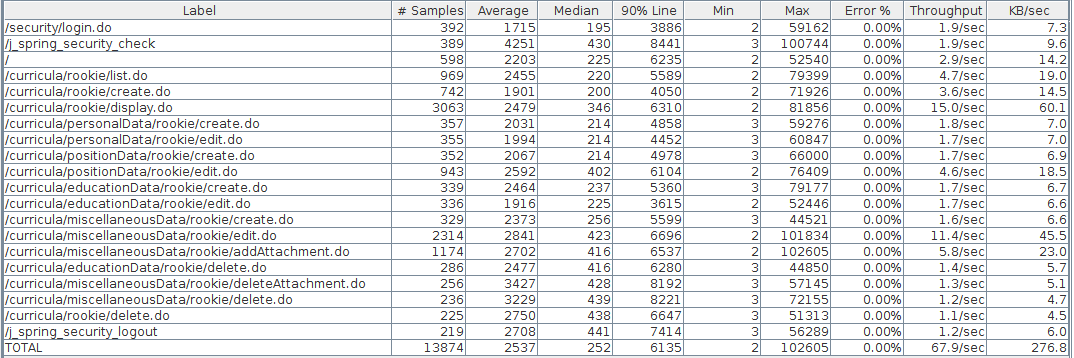

The table this chart was drawn from, first rows:
sampler_label, aggregate_report_count, average, aggregate_report_median, aggregate_report_90%_line, aggregate_report_min, aggregate_report_max, aggregate_report_error%, aggregate_report_rate, aggregate_report_bandwidth
/security/login.do, 392, 1715, 195, 3886, 2, 59162, 0.0, 1.922, 7.252
/j_spring_security_check, 389, 4251, 430, 8441, 3, 100744, 0.0, 1.904, 9.614
/, 598, 2203, 225, 6235, 2, 52540, 0.0, 2.932, 14.23
/curricula/rookie/list.do, 969, 2455, 220, 5589, 2, 79399, 0.0, 4.742, 18.96
/curricula/rookie/create.do, 742, 1901, 200, 4050, 2, 71926, 0.0, 3.635, 14.53
/curricula/rookie/display.do, 3063, 2479, 346, 6310, 2, 81856, 0.0, 15.01, 60.06
/curricula/personalData/rookie/create.do, 357, 2031, 214, 4858, 3, 59276, 0.0, 1.754, 7.015
/curricula/personalData/rookie/edit.do, 355, 1994, 214, 4452, 3, 60847, 0.0, 1.744, 6.977
/curricula/positionData/rookie/create.do, 352, 2067, 214, 4978, 3, 66000, 0.0, 1.723, 6.893
/curricula/positionData/rookie/edit.do, 943, 2592, 402, 6104, 2, 76409, 0.0, 4.621, 18.5
/curricula/educationData/rookie/create.d…, 339, 2464, 237, 5360, 3, 79177, 0.0, 1.674, 6.701
/curricula/educationData/rookie/edit.do, 336, 1916, 225, 3615, 2, 52446, 0.0, 1.657, 6.63
/curricula/miscellaneousData/rookie/crea…, 329, 2373, 256, 5599, 3, 44521, 0.0, 1.637, 6.552
/curricula/miscellaneousData/rookie/edit…, 2314, 2841, 423, 6696, 2, 101834, 0.0, 11.36, 45.47
/curricula/miscellaneousData/rookie/addA…, 1174, 2702, 416, 6537, 2, 102605, 0.0, 5.751, 23.03
/curricula/educationData/rookie/delete.d…, 286, 2477, 416, 6280, 3, 44850, 0.0, 1.414, 5.664
/curricula/miscellaneousData/rookie/dele…, 256, 3427, 428, 8192, 3, 57145, 0.0, 1.274, 5.1
/curricula/miscellaneousData/rookie/dele…, 236, 3229, 439, 8221, 3, 72155, 0.0, 1.175, 4.708
/curricula/rookie/delete.do, 225, 2750, 438, 6647, 3, 51313, 0.0, 1.121, 4.489
/j_spring_security_logout, 219, 2708, 441, 7414, 3, 56289, 0.0, 1.201, 5.991
TOTAL, 13874, 2537, 252, 6135, 2, 102605, 0.0, 67.89, 276.8
